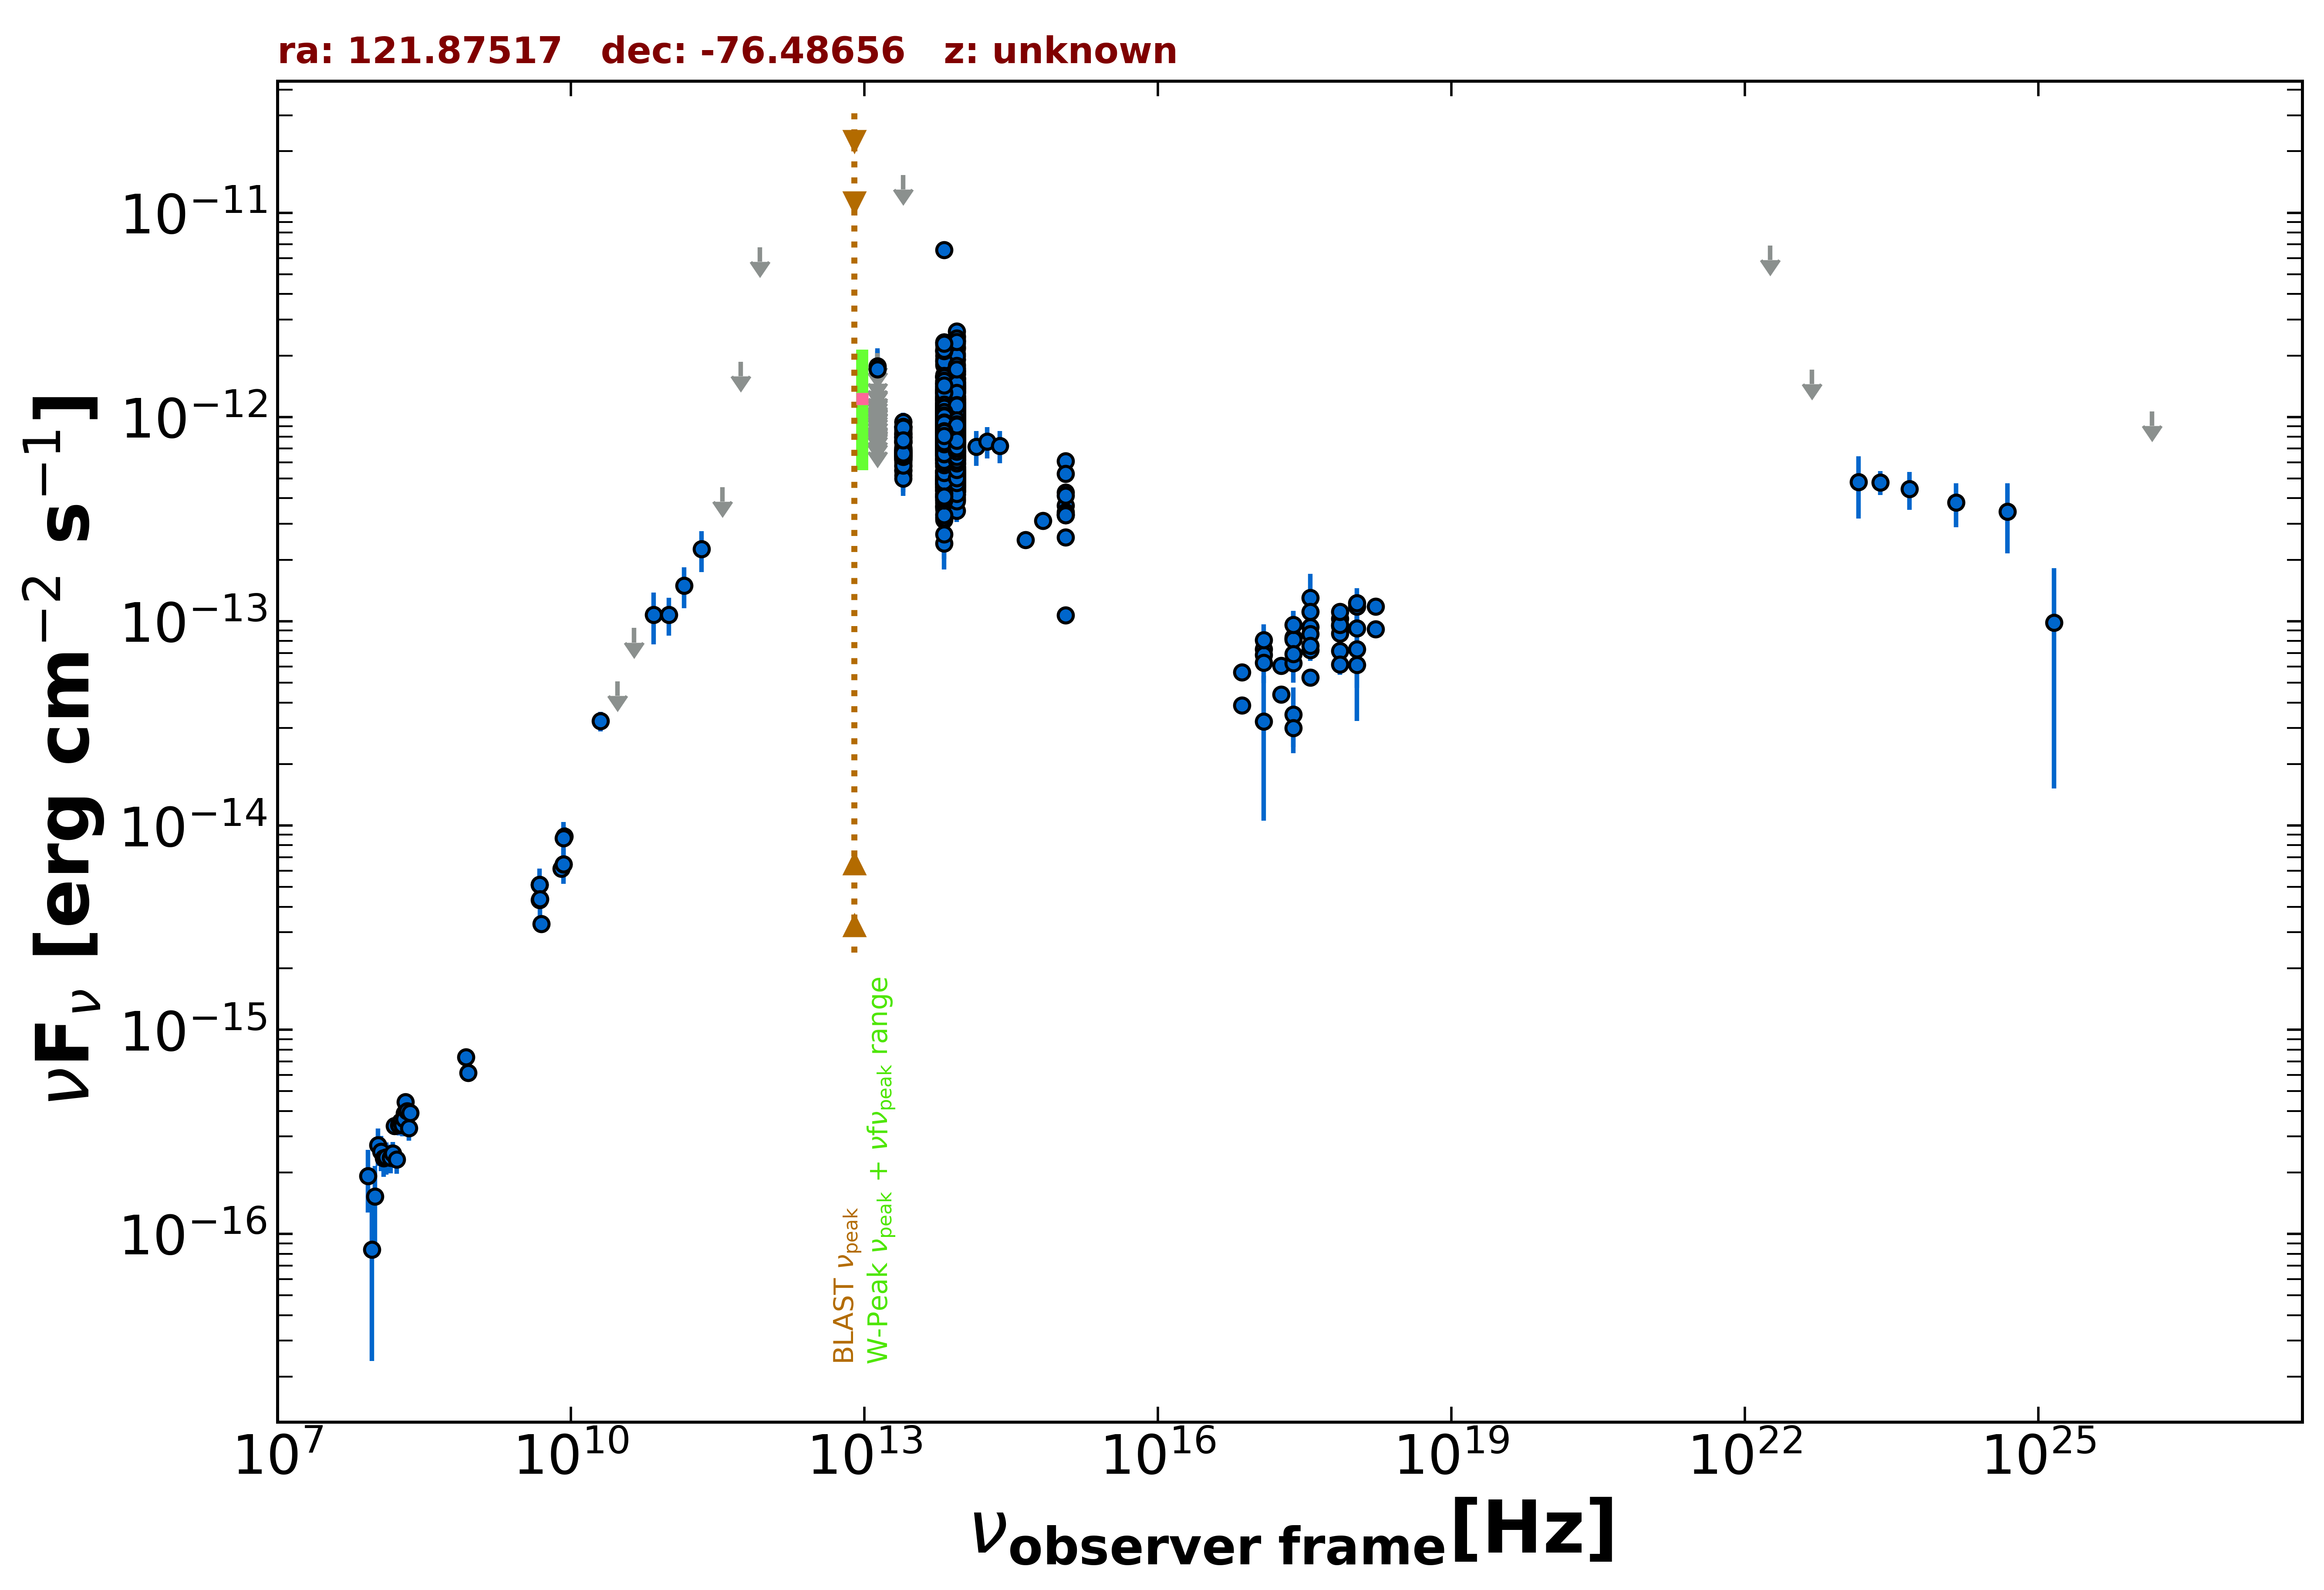

The data file committed next to this chart (first rows):
freq., flux, err_flux, MJD_start, MJD_end, flag, catalog, reference
8.870e+08, 6.138e-16, 4.790e-17, 55000, 55000, , RACS, Hale et al. 2021  PASA  38  e058
8.430e+08, 7.359e-16, 2.360e-17, 55000, 55000, , SUMSS, Manch et al. 2003  MNRAS  342  1117
2.418e+17, 8.219e-14, 1.885e-15, 55000, 55000, , 4XMM-DR13, Webb et al. 2020  A&A  641  A136
7.253e+16, 5.636e-14, 2.450e-15, 55000, 55000, , 4XMM-DR13, Webb et al. 2020  A&A  641  A136
1.813e+17, 6.066e-14, 1.550e-15, 55000, 55000, , 4XMM-DR13, Webb et al. 2020  A&A  641  A136
3.627e+17, 7.241e-14, 1.530e-15, 55000, 55000, , 4XMM-DR13, Webb et al. 2020  A&A  641  A136
7.253e+17, 9.490e-14, 2.670e-15, 55000, 55000, , 4XMM-DR13, Webb et al. 2020  A&A  641  A136
1.692e+18, 1.180e-13, 5.900e-15, 55000, 55000, , 4XMM-DR13, Webb et al. 2020  A&A  641  A136
2.418e+17, 6.231e-14, 1.450e-15, 55000, 55000, , 4XMM-DR13, Webb et al. 2020  A&A  641  A136
7.253e+16, 3.882e-14, 1.650e-15, 55000, 55000, , 4XMM-DR13, Webb et al. 2020  A&A  641  A136
1.813e+17, 4.371e-14, 1.115e-15, 55000, 55000, , 4XMM-DR13, Webb et al. 2020  A&A  641  A136
3.627e+17, 5.296e-14, 1.125e-15, 55000, 55000, , 4XMM-DR13, Webb et al. 2020  A&A  641  A136
7.253e+17, 7.160e-14, 2.000e-15, 55000, 55000, , 4XMM-DR13, Webb et al. 2020  A&A  641  A136
1.692e+18, 9.166e-14, 4.580e-15, 55000, 55000, , 4XMM-DR13, Webb et al. 2020  A&A  641  A136
2.418e+17, 3.502e-14, 1.244e-14, 55000, 55000, , WGACAT, White et al. 2000  VizieR  IX/31/wgacat
2.418e+17, 8.326e-14, 9.810e-15, 53640, 53655, , 1OUSX, Giommi et al. in preparation
1.209e+17, 7.289e-14, 9.780e-15, 53640, 53655, , 1OUSX, Giommi et al. in preparation
3.627e+17, 9.363e-14, 9.860e-15, 53640, 53655, , 1OUSX, Giommi et al. in preparation
7.253e+17, 8.710e-14, 6.210e-15, 53640, 53655, , 1OUSX, Giommi et al. in preparation
1.088e+18, 9.233e-14, 1.266e-14, 53640, 53655, , 1OUSX, Giommi et al. in preparation
7.253e+17, 1.029e-13, 7.855e-15, 55000, 55000, , 2SXPS, Evans et al. 2020  ApJS  247  54
1.209e+17, 6.855e-14, 1.040e-14, 55000, 55000, , 2SXPS, Evans et al. 2020  ApJS  247  54
3.627e+17, 8.681e-14, 1.056e-14, 55000, 55000, , 2SXPS, Evans et al. 2020  ApJS  247  54
1.088e+18, 1.181e-13, 1.705e-14, 55000, 55000, , 2SXPS, Evans et al. 2020  ApJS  247  54
2.418e+17, 3.000e-14, 5.770e-15, 55000, 55000, , BMW, Panzera et al. 2003  A&A  399  351
5.000e+09, 3.300e-15, 1.500e-16, 55000, 55000, , AT20G, Murphy et al. 2010  MNRAS  402  2403
8.000e+09, 6.160e-15, 3.200e-16, 55000, 55000, , AT20G, Murphy et al. 2010  MNRAS  402  2403
2.000e+10, 3.240e-14, 3.600e-15, 55000, 55000, , AT20G, Murphy et al. 2010  MNRAS  402  2403
4.800e+09, 5.136e-15, 3.360e-16, 55000, 55000, , ATPMN, McConnell et al. 2012  MNRAS  422  1527
8.600e+09, 8.858e-15, 9.460e-16, 55000, 55000, , ATPMN, McConnell et al. 2012  MNRAS  422  1527
8.400e+09, 6.451e-15, 0.000e+00, 55000, 55000, , CRATES, Healey et al. 2007  ApJS  171  61
4.800e+09, 4.320e-15, 3.360e-16, 55000, 55000, , PMN, Griffith et al. 1993-1996  VizieR  VIII/…
3.000e+10, 5.072e-14, 0.000e+00, 55000, 55000, UL, PCNT, The Planck Collaboration 2018  A&A  619 …
4.400e+10, 9.262e-14, 0.000e+00, 55000, 55000, UL, PCNT, The Planck Collaboration 2018  A&A  619 …
7.000e+10, 1.077e-13, 3.061e-14, 55000, 55000, , PCNT, The Planck Collaboration 2018  A&A  619 …
1.000e+11, 1.078e-13, 2.263e-14, 55000, 55000, , PCNT, The Planck Collaboration 2018  A&A  619 …
1.430e+11, 1.496e-13, 3.380e-14, 55000, 55000, , PCNT, The Planck Collaboration 2018  A&A  619 …
2.170e+11, 2.253e-13, 5.095e-14, 55000, 55000, , PCNT, The Planck Collaboration 2018  A&A  619 …
3.530e+11, 4.532e-13, 0.000e+00, 55000, 55000, UL, PCNT, The Planck Collaboration 2018  A&A  619 …
5.450e+11, 1.866e-12, 0.000e+00, 55000, 55000, UL, PCNT, The Planck Collaboration 2018  A&A  619 …
8.570e+11, 6.781e-12, 0.000e+00, 55000, 55000, UL, PCNT, The Planck Collaboration 2018  A&A  619 …
1.389e+14, 7.143e-13, 1.384e-13, 55000, 55000, , 2MASS, Skrutskie et al. 2006  AJ  131  1163
1.804e+14, 7.590e-13, 1.321e-13, 55000, 55000, , 2MASS, Skrutskie et al. 2006  AJ  131  1163
2.427e+14, 7.229e-13, 1.298e-13, 55000, 55000, , 2MASS, Skrutskie et al. 2006  AJ  131  1163
8.817e+13, 7.628e-13, 2.650e-15, 55000, 55000, , UNWISE, Schlafly et al. 2019  ApJS  240  30
6.517e+13, 7.412e-13, 3.550e-15, 55000, 55000, , UNWISE, Schlafly et al. 2019  ApJS  240  30
8.817e+13, 7.871e-13, 1.740e-14, 55000, 55000, , WISE, Wright et al. 2010  AJ  140  1868
6.517e+13, 7.985e-13, 1.620e-14, 55000, 55000, , WISE, Wright et al. 2010  AJ  140  1868
2.498e+13, 7.078e-13, 2.345e-14, 55000, 55000, , WISE, Wright et al. 2010  AJ  140  1868
1.363e+13, 8.165e-13, 7.835e-14, 55000, 55000, , WISE, Wright et al. 2010  AJ  140  1868
8.817e+13, 9.403e-13, 3.380e-14, 56889, 56889, , NEOWISE, Mainzer et al. 2014  ApJ  792  30
6.517e+13, 9.364e-13, 5.090e-14, 56889, 56889, , NEOWISE, Mainzer et al. 2014  ApJ  792  30
8.817e+13, 9.088e-13, 3.935e-14, 56889, 56889, , NEOWISE, Mainzer et al. 2014  ApJ  792  30
6.517e+13, 9.591e-13, 4.220e-14, 56889, 56889, , NEOWISE, Mainzer et al. 2014  ApJ  792  30
8.817e+13, 8.751e-13, 3.465e-14, 56889, 56889, , NEOWISE, Mainzer et al. 2014  ApJ  792  30
6.517e+13, 9.671e-13, 4.700e-14, 56889, 56889, , NEOWISE, Mainzer et al. 2014  ApJ  792  30
8.817e+13, 9.163e-13, 3.715e-14, 56888, 56888, , NEOWISE, Mainzer et al. 2014  ApJ  792  30
6.517e+13, 1.033e-12, 5.140e-14, 56888, 56888, , NEOWISE, Mainzer et al. 2014  ApJ  792  30
8.817e+13, 9.974e-13, 3.970e-14, 56888, 56888, , NEOWISE, Mainzer et al. 2014  ApJ  792  30
6.517e+13, 1.051e-12, 4.550e-14, 56888, 56888, , NEOWISE, Mainzer et al. 2014  ApJ  792  30
... 1,924 more rows
